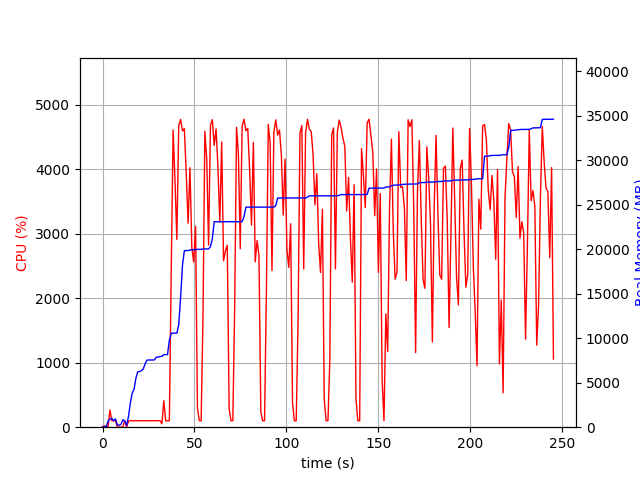

Data behind this chart, as committed beside it:
elapsed_time, nproc, cpu, mem_real, mem_virtual
4.649162292480469e-05, 1, 0.0, 9.098, 3186
1.007, 2, 22.8, 46.94, 151.6
2.015, 2, 4.0, 60.06, 165.2
3.022, 4, 12.9, 684.2, 2250
4.029, 4, 266.8, 923.3, 2523
5.037, 4, 101.1, 979, 2605
6.046, 3, 99.2, 730.6, 1948
7.054, 4, 104.1, 925.6, 2463
8.063, 3, 3.0, 261.2, 1450
9.071, 3, 1.0, 219.6, 1414
10.08, 3, 1.0, 340, 1530
11.09, 7, 5.0, 839.5, 3120
12.09, 5, 103.2, 686, 2434
13.1, 3, 3.0, 208.6, 1455
14.11, 1, 92.2, 1195, 2584
15.12, 1, 100.2, 2719, 4944
16.13, 1, 100.2, 3832, 6680
17.13, 1, 100.1, 4264, 6786
18.15, 1, 99.9, 5514, 8578
19.16, 1, 100.0, 6238, 10738
20.17, 1, 99.9, 6254, 10738
21.18, 1, 99.9, 6366, 10738
22.19, 1, 101.8, 6554, 10738
23.2, 1, 100.0, 7152, 10750
24.21, 1, 99.9, 7546, 10750
25.22, 1, 100.9, 7546, 10750
26.23, 1, 99.9, 7546, 10750
27.24, 1, 101.9, 7558, 10750
28.25, 1, 100.0, 7560, 10750
29.27, 1, 99.9, 7878, 10750
30.28, 1, 102.0, 7878, 10750
31.29, 1, 99.9, 7946, 10750
32.3, 2, 52.5, 7964, 10781
33.31, 1, 411.5, 8156, 14199
34.32, 1, 99.9, 8156, 14199
35.33, 1, 99.9, 8156, 14199
36.34, 1, 99.9, 9766, 17573
37.35, 1, 2409, 10562, 17765
38.38, 1, 4612, 10562, 17765
39.4, 1, 3824, 10562, 17765
40.41, 1, 2912, 10572, 17765
41.43, 1, 4678, 11494, 25652
42.45, 1, 4775, 14602, 26237
43.47, 1, 4596, 18176, 27674
44.49, 1, 4631, 19846, 27674
45.51, 1, 3942, 19846, 27674
46.52, 1, 3164, 19846, 27674
47.54, 1, 4025, 19902, 27674
48.56, 1, 2790, 19936, 27674
49.56, 1, 2563, 19936, 27674
50.59, 1, 3116, 19968, 27674
51.6, 1, 305.9, 19984, 27674
52.61, 1, 100.1, 19984, 27674
53.62, 1, 99.2, 19984, 27674
54.63, 1, 1721, 20026, 27674
55.64, 1, 4592, 20026, 27674
56.66, 1, 4159, 20032, 27674
57.67, 1, 2826, 20034, 27674
58.69, 1, 4683, 20281, 27842
59.7, 1, 4771, 21170, 28402
... 183 more rows
